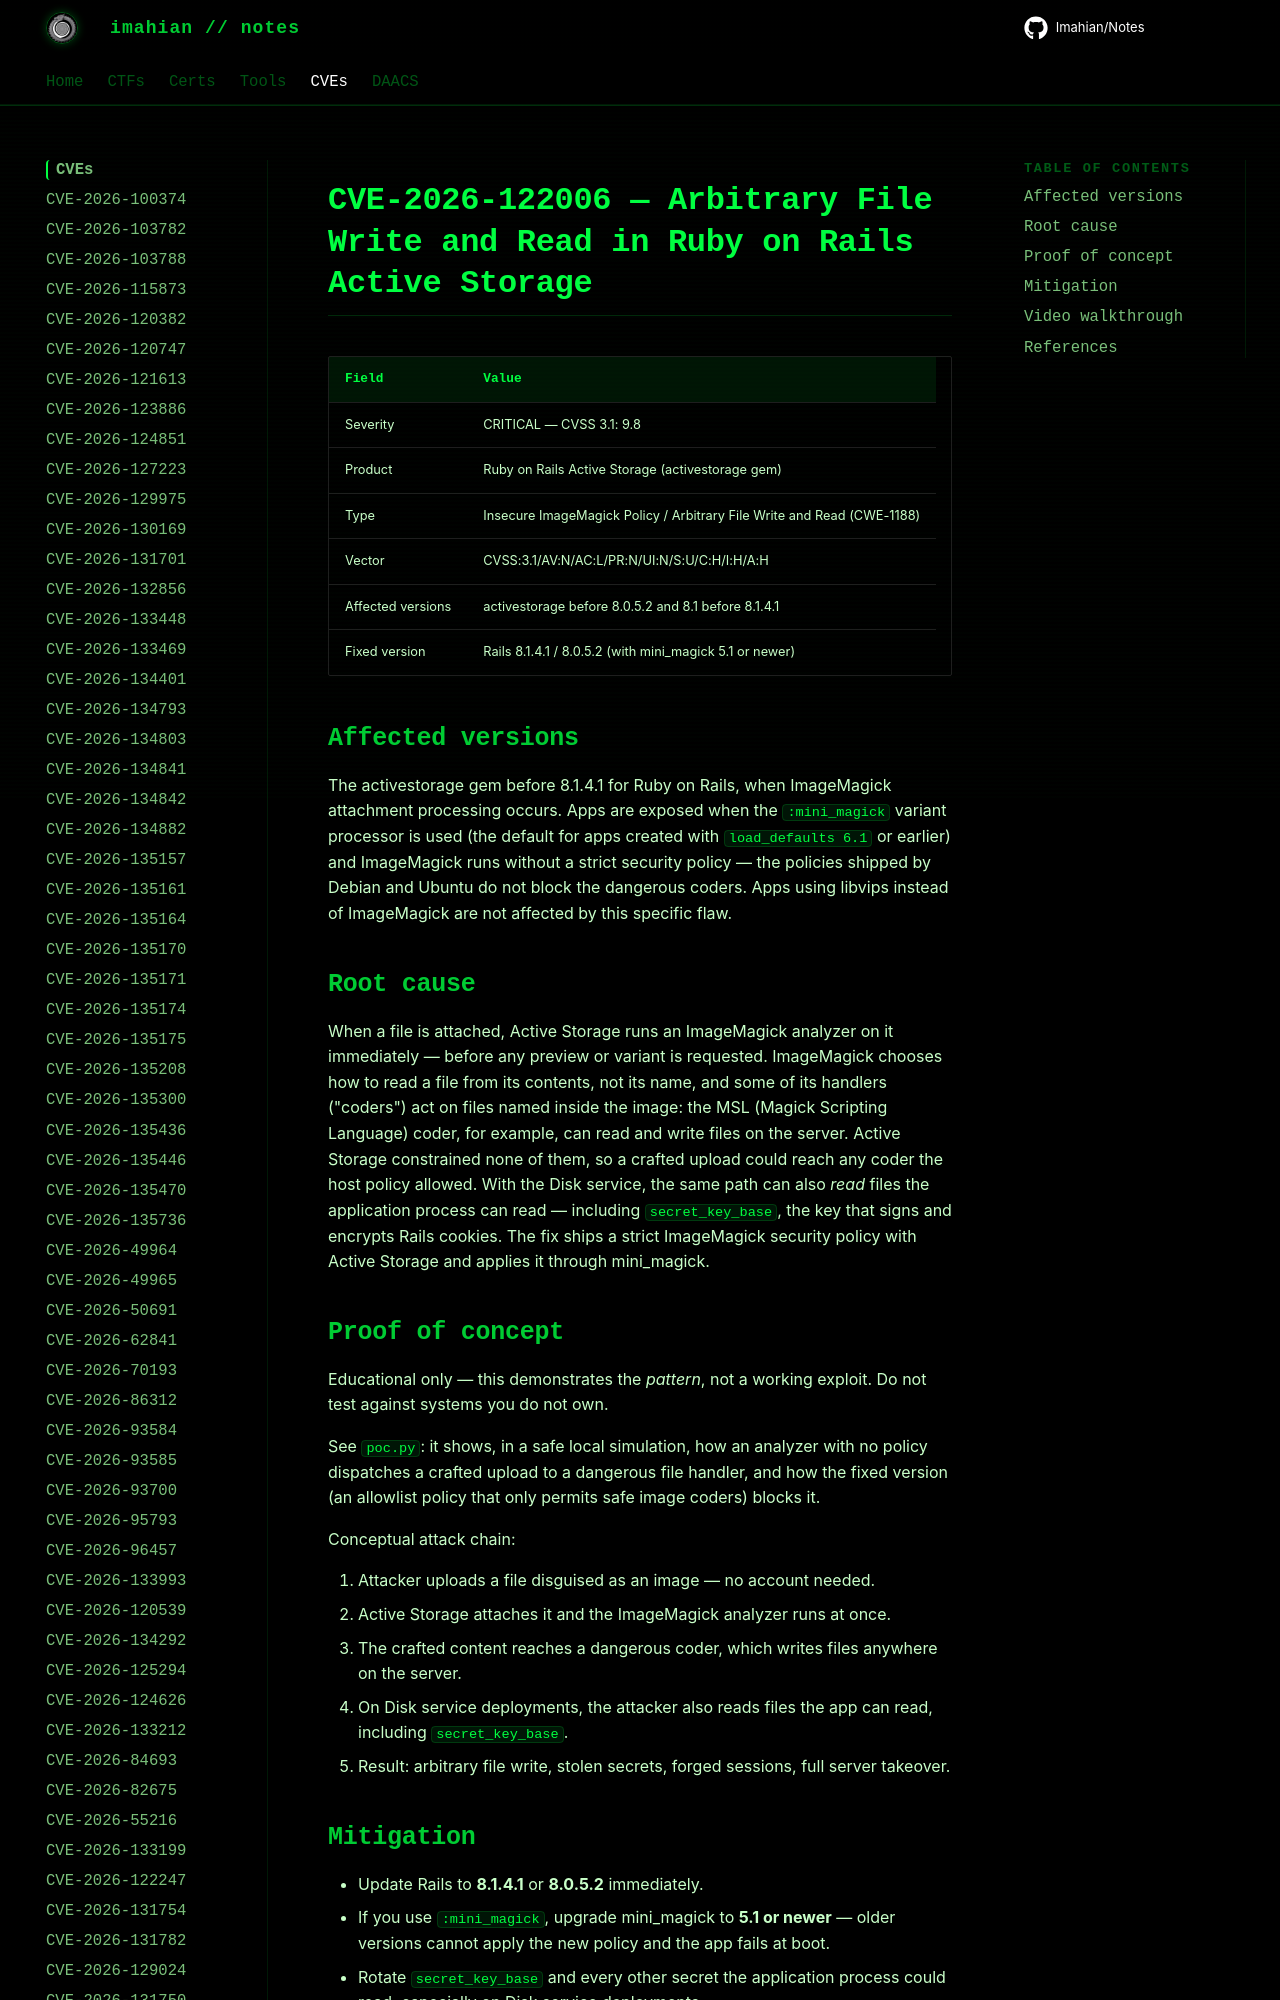

repository: Imahian/Notes · page: CVEs/CVE-2026-122006/index.html · generator: mkdocs

# CVE-2026-122006 — Arbitrary File Write and Read in Ruby on Rails Active Storage

| Field | Value |
|---|---|
| Severity | CRITICAL — CVSS 3.1: 9.8 |
| Product | Ruby on Rails Active Storage (activestorage gem) |
| Type | Insecure ImageMagick Policy / Arbitrary File Write and Read (CWE-1188)
